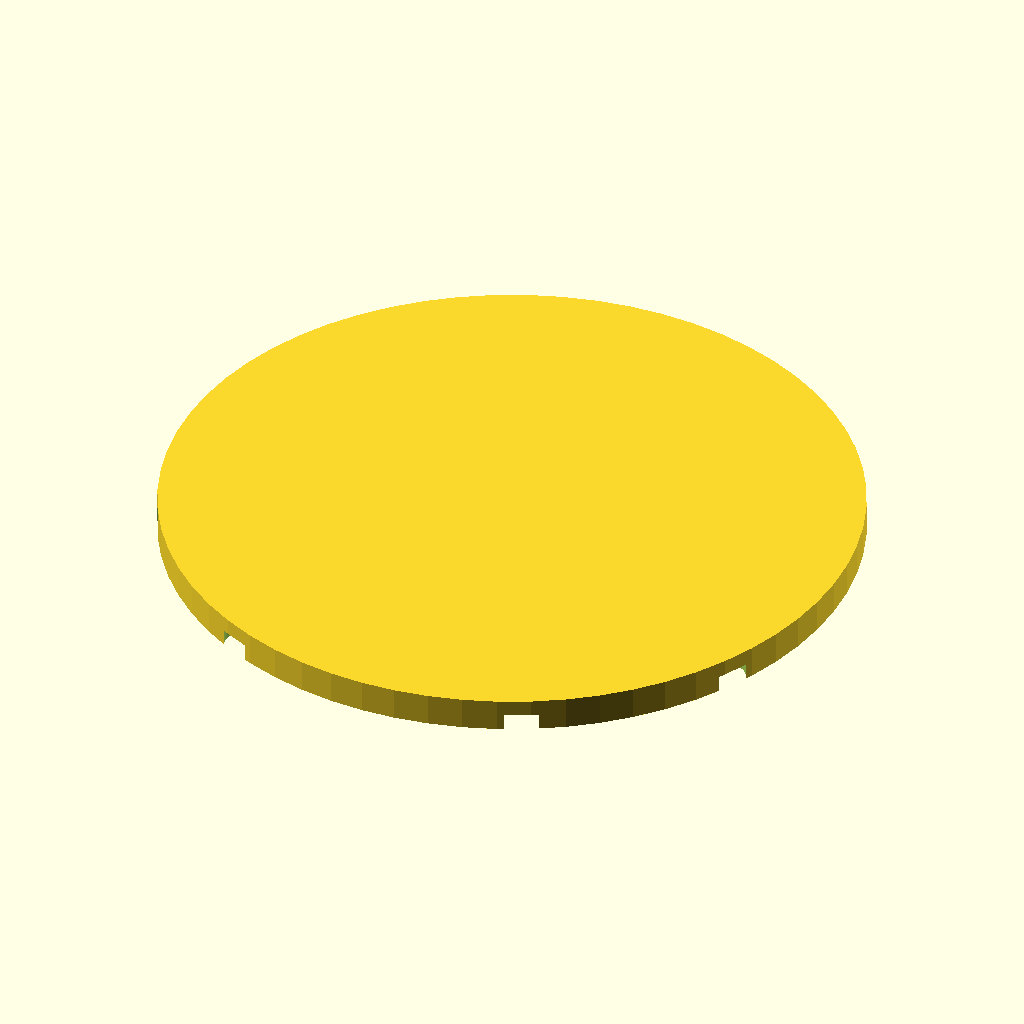
Cell 1: rendered with the file's own defaults.
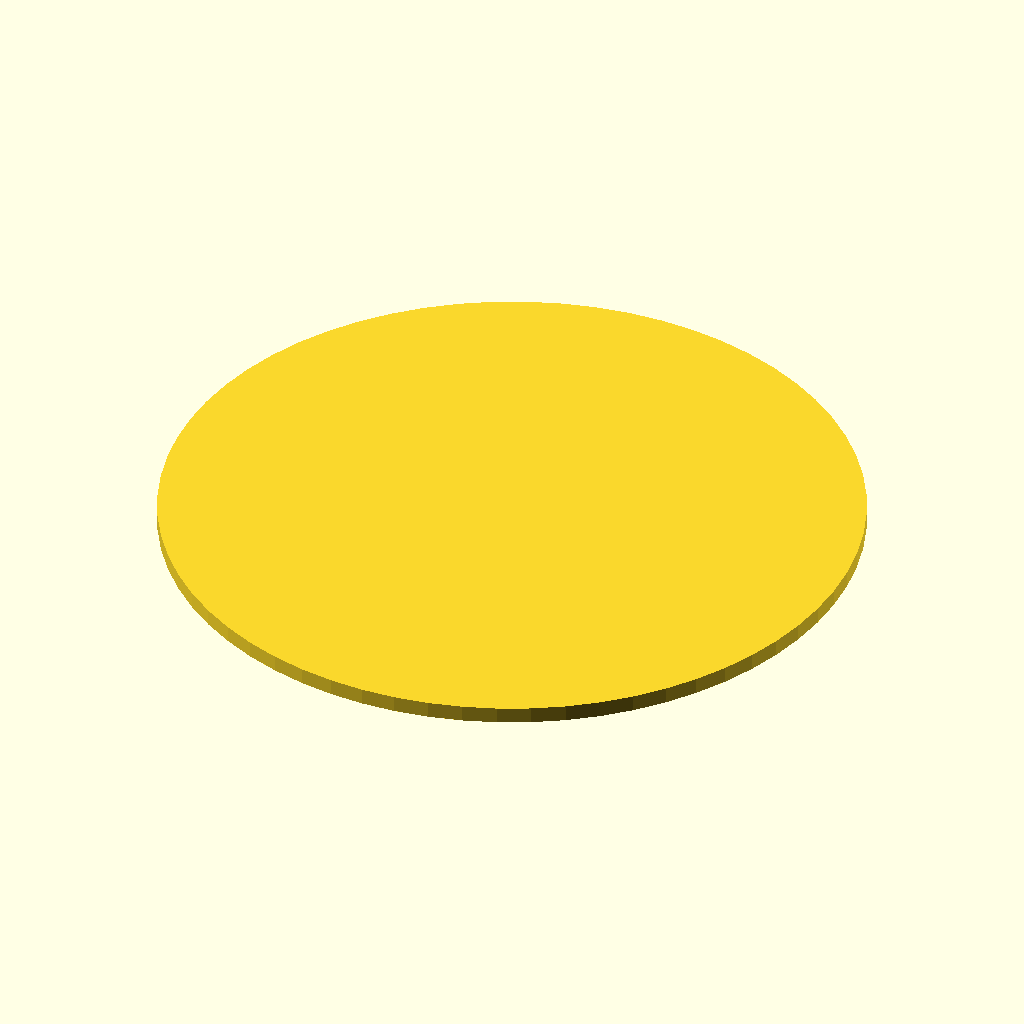
Cell 2: the same model with disc_diameter = 170.
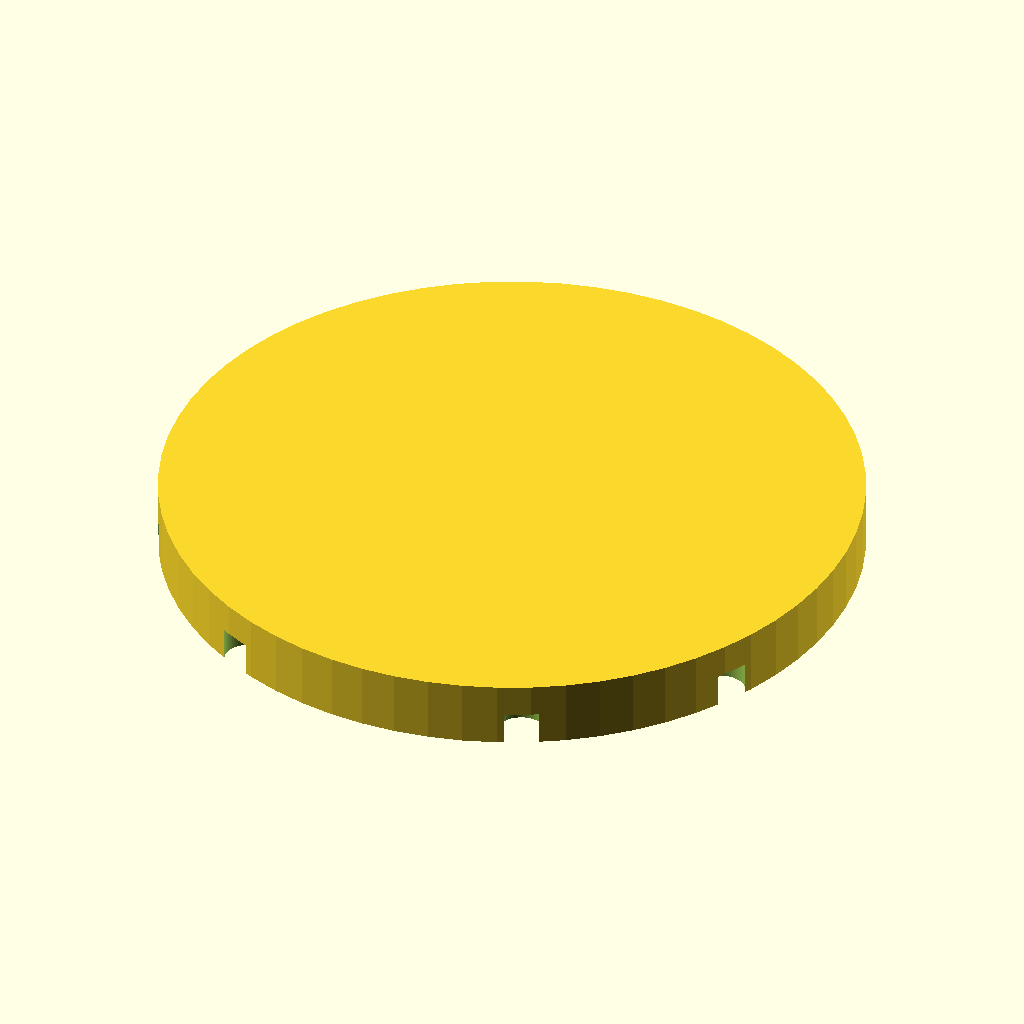
Cell 3: disc_thickness = 4 (everything else at default).
The same orthographic view direction (rotation 55°, 0°, 25°; colour scheme Cornfield) for every cell, with the view re-fitted per cell, so scale and position can differ between cells.
The OpenSCAD source (bench/results/main-tiiny/code/tiiny_Qwen_Qwen3-Coder-Next/seed_sowing_template_s1_a0.scad):
// Sowing template for 90 mm Petri dish
// Flat disc: 85 mm diameter, 2 mm thick
// 7x7 grid of 3 mm diameter holes, 9 mm spacing, centred
// Orientation notch: 10 mm wide (X), 4 mm deep (Y), centred on +Y axis

$fn = 64;

// Main disc dimensions
disc_diameter = 85;
disc_thickness = 2;

// Grid dimensions
hole_diameter = 3;
grid_spacing = 9;
grid_size = 7; // 7x7 grid

// Notch dimensions
notch_width = 10;
notch_depth = 4;

// Calculate grid radius (distance from centre to outermost holes)
grid_radius = (grid_size - 1) * grid_spacing / 2;

// Disc radius
disc_radius = disc_diameter / 2;

// Create the base disc
module base_disc() {
    cylinder(h = disc_thickness, r = disc_radius / 2, center = true);
}

// Create holes in a 7x7 grid
module hole_grid() {
    for (i = [0 : grid_size - 1]) {
        for (j = [0 : grid_size - 1]) {
            x = (i - (grid_size - 1) / 2) * grid_spacing;
            y = (j - (grid_size - 1) / 2) * grid_spacing;
            translate([x, y, -disc_thickness / 2 + 0.01]) {
                cylinder(h = disc_thickness + 0.02, r = hole_diameter / 2, center = true);
            }
        }
    }
}

// Create orientation notch (rectangular cutout on +Y side, centred on Y axis)
module notch() {
    // Notch is 10 mm wide in X, 4 mm deep in Y (from rim inward)
    // Disc radius is 42.5 mm, so notch starts at y = disc_radius - notch_depth = 38.5 mm
    // Notch is centred on Y axis, so x ranges from -notch_width/2 to +notch_width/2
    x_half = notch_width / 2;
    y_start = disc_radius - notch_depth;
    
    translate([0, y_start, -disc_thickness / 2 + 0.01]) {
        cube([notch_width, notch_depth + 0.02, disc_thickness + 0.02], center = true);
    }
}

// Combine everything
module sowing_template() {
    difference() {
        base_disc();
        hole_grid();
        notch();
    }
}

// Build the final part
sowing_template();
Parameter table extracted from the source (name, type, default, range or options):
disc_diameter: number, default 85
disc_thickness: number, default 2
hole_diameter: number, default 3
grid_spacing: number, default 9
grid_size: number, default 7
notch_width: number, default 10
notch_depth: number, default 4
